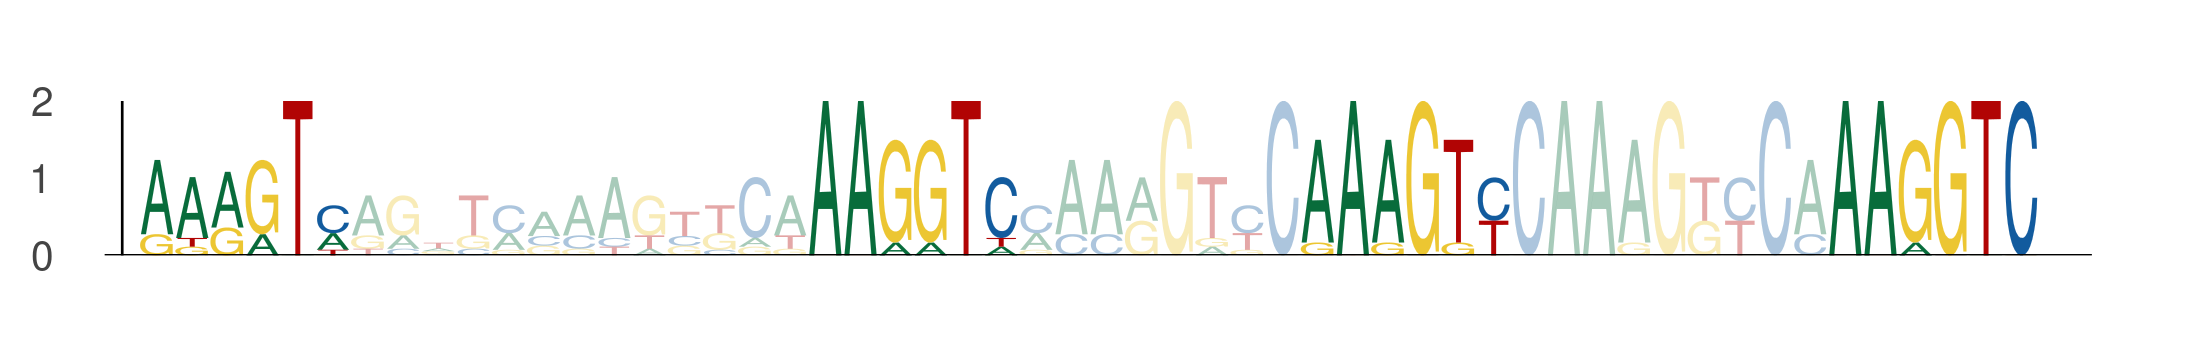

Data behind this chart, as committed beside it:
seq_index, start_position, end_position, is_reversed_complement
1078, 26, 32, 0
1078, 45, 51, 0
1078, 59, 65, 0
1078, 74, 80, 0
2378, 48, 54, 0
2378, 67, 73, 0
2378, 81, 87, 0
2378, 96, 102, 0
120, 48, 54, 0
120, 67, 73, 0
120, 81, 87, 0
120, 96, 102, 0
2004, 26, 32, 0
2004, 45, 51, 0
2004, 59, 65, 0
2004, 74, 80, 0
3861, 33, 39, 0
3861, 52, 58, 0
3861, 66, 72, 0
3861, 81, 87, 0
280, 48, 54, 0
280, 67, 73, 0
280, 81, 87, 0
280, 96, 102, 0
2526, 26, 32, 0
2526, 45, 51, 0
2526, 59, 65, 0
2526, 74, 80, 0
3742, 48, 54, 0
3742, 67, 73, 0
3742, 81, 87, 0
3742, 96, 102, 0
1350, 48, 54, 0
1350, 67, 73, 0
1350, 81, 87, 0
1350, 96, 102, 0
